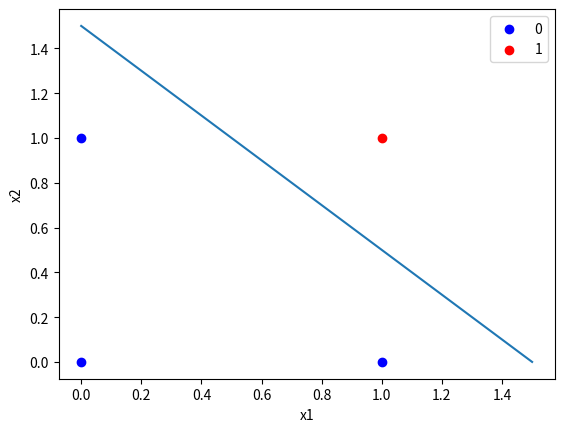

Write Python code to recreate this figure.
# -*- coding: utf-8 -*-
"""
Created on Thu Jan 28 14:58:53 2021

[redacted]
"""
import numpy as np
import matplotlib.pyplot as plt

# x = [bias, x1 ,x2]
X = np.array([[1,0,0], [1,0,1], 
              [1,1,0], [1,1,1]])
y = np.array([0,0,0,1])

#weights
w = np.array([-1.5,1,1])
#w = np.array([-2.9,2.3,1.5])

a = w[1]/w[2]
b = -w[0]/w[2]

x = np.array([0,1,1.5])

plt.figure()
plt.plot(x,-(a*x)+b)
plt.scatter(0,0,color = 'blue',label = '0')
plt.scatter(0,1,color = 'blue')
plt.scatter(1,0,color = 'blue')
plt.scatter(1,1,color = 'red',label = '1')
plt.legend()
plt.xlabel("x1")
plt.ylabel("x2")
plt.show()
